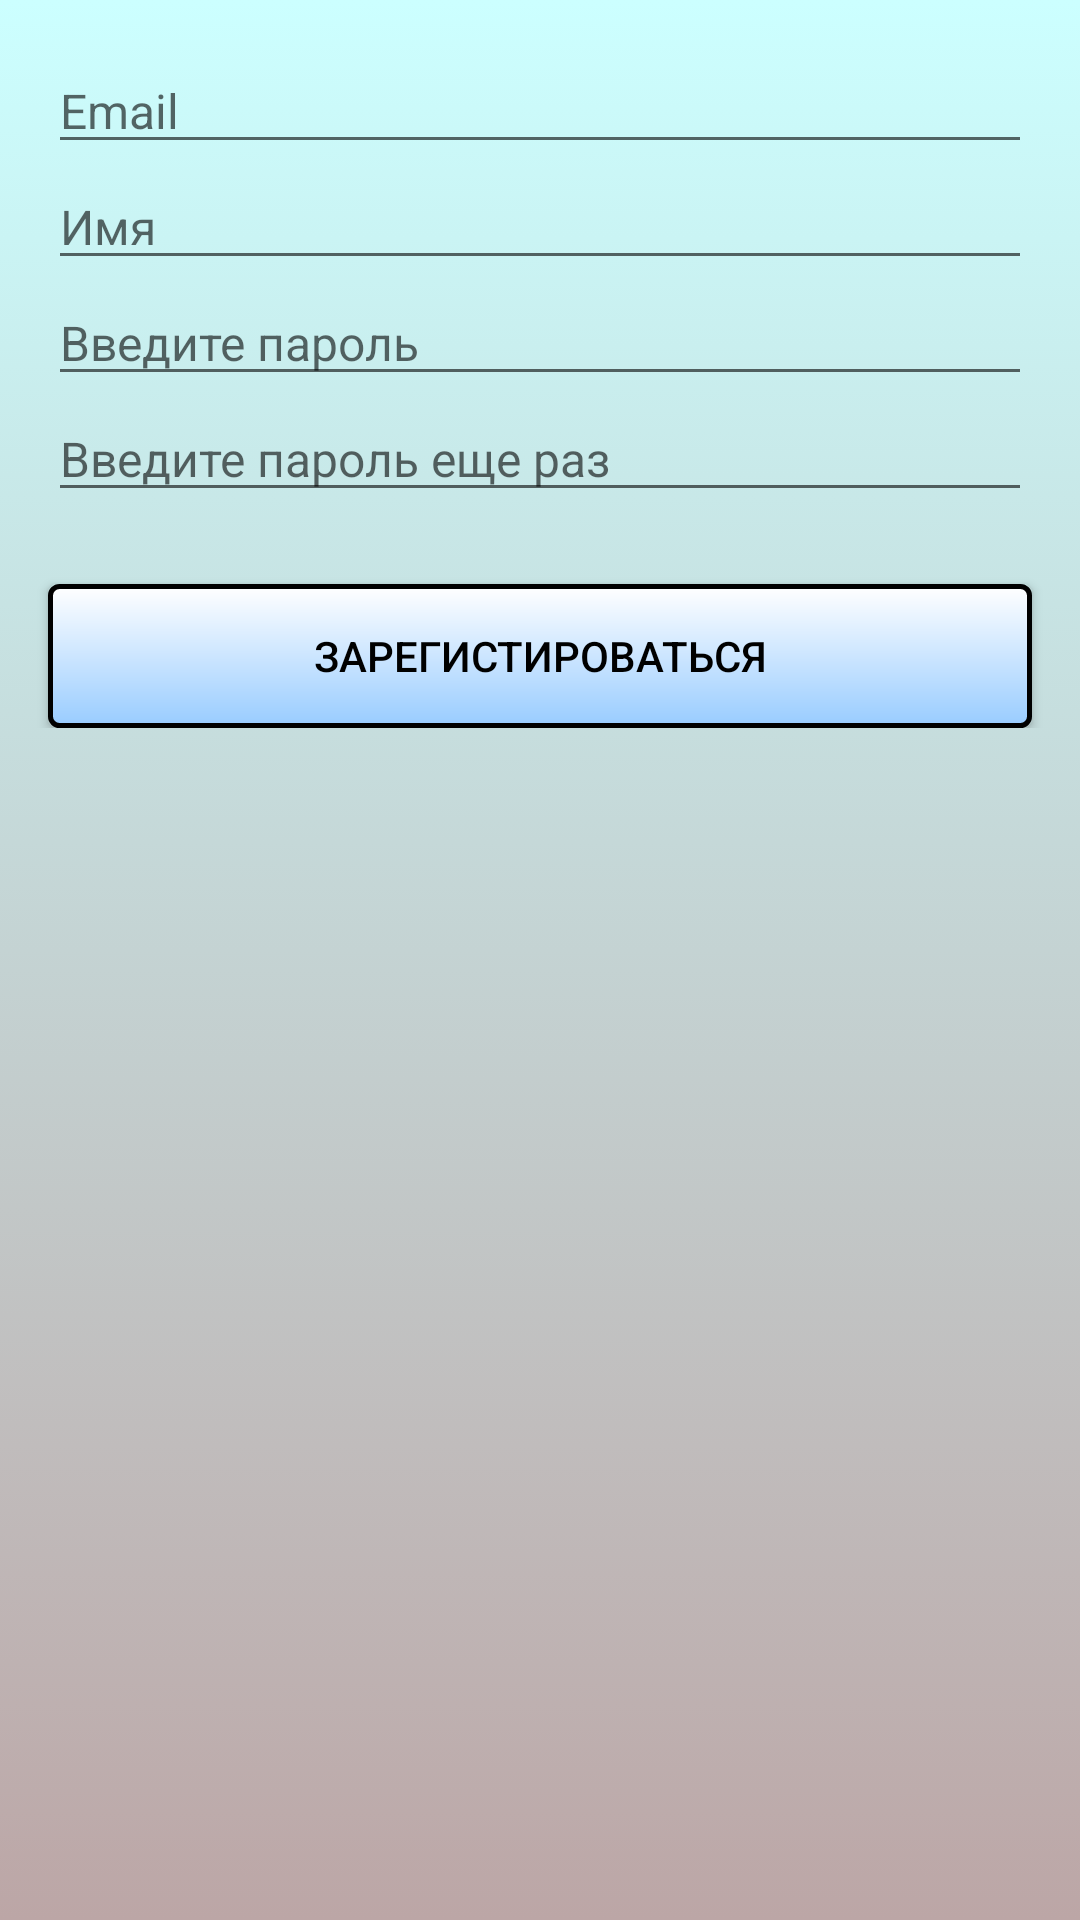

Write the Android layout XML for this screen, with the resource values it uses.
<!-- AndroidManifest.xml: application theme Theme.RegistrationProject -->
<!-- res/layout/fragment_registration.xml -->
<?xml version="1.0" encoding="utf-8"?>
<ScrollView xmlns:android="http://schemas.android.com/apk/res/android"
    android:layout_width="match_parent"
    android:layout_height="match_parent"
    android:background="@drawable/gradient_background">

    <LinearLayout
        android:layout_width="match_parent"
        android:layout_height="wrap_content"
        android:orientation="vertical">

        <EditText
            android:id="@+id/registration_email"
            android:layout_width="match_parent"
            android:layout_height="wrap_content"
            android:layout_marginStart="16dp"
            android:layout_marginTop="16dp"
            android:layout_marginEnd="16dp"
            android:hint="@string/registration_email"
            android:inputType="textEmailAddress"
            android:textSize="16sp" />

        <EditText
            android:id="@+id/registration_name"
            android:layout_width="match_parent"
            android:layout_height="wrap_content"
            android:layout_marginStart="16dp"
            android:layout_marginEnd="16dp"
            android:hint="@string/registration_name"
            android:inputType="text"
            android:textSize="16sp" />

        <EditText
            android:id="@+id/registration_password"
            android:layout_width="match_parent"
            android:layout_height="wrap_content"
            android:layout_marginStart="16dp"
            android:layout_marginEnd="16dp"
            android:hint="@string/registration_enter_password"
            android:inputType="textPassword"
            android:textSize="16sp" />

        <EditText
            android:id="@+id/registration_password_again"
            android:layout_width="match_parent"
            android:layout_height="wrap_content"
            android:layout_marginStart="16dp"
            android:layout_marginEnd="16dp"
            android:hint="@string/registration_password_again"
            android:inputType="textPassword"
            android:textSize="16sp" />

        <Button
            android:id="@+id/btn_registration"
            android:layout_width="match_parent"
            android:layout_height="wrap_content"
            android:layout_marginStart="16dp"
            android:layout_marginTop="24dp"
            android:layout_marginEnd="16dp"
            android:background="@drawable/button_border"
            android:text="@string/registration_btn"
            android:textColor="@color/black" />

    </LinearLayout>

</ScrollView>
<!-- resources referenced by this layout -->
<resources>
  <!-- drawable button_border (drawable) -->
  <?xml version="1.0" encoding="utf-8"?>
  <shape xmlns:android="http://schemas.android.com/apk/res/android"
      android:shape="rectangle">
      <gradient
          android:angle="270"
          android:endColor="#99CCFF"
          android:startColor="#FFFFFF" />
      <corners android:radius="3dp" />
      <stroke
          android:width="5px"
          android:color="#000000" />
  
  </shape>
  <!-- drawable gradient_background (drawable) -->
  <?xml version="1.0" encoding="utf-8"?>
  <selector xmlns:android="http://schemas.android.com/apk/res/android">
      <item>
          <shape>
              <gradient
                  android:angle="90"
                  android:endColor="#CCFFFF"
                  android:startColor="#BCA6A6"
                  android:type="linear" />
          </shape>
      </item>
  </selector>
  <string name="registration_btn">Зарегистироваться</string>
  <string name="registration_email">Email</string>
  <string name="registration_enter_password">Введите пароль</string>
  <string name="registration_name">Имя</string>
  <string name="registration_password_again">Введите пароль еще раз</string>
  <style name="Theme.RegistrationProject" parent="Theme.AppCompat.Light.DarkActionBar">
          
          <item name="colorPrimary">@color/purple_500</item>
          <item name="colorPrimaryDark">@color/purple_700</item>
          <item name="colorAccent">@color/teal_200</item>
          
      </style>
  <!-- not gathered from this repository: default colours our renderer supplied (Android Studio template values) -->
  <color name="purple_500">#FF6200EE</color>
  <color name="purple_700">#FF3700B3</color>
  <color name="teal_200">#FF03DAC5</color>
  <color name="black">#FF000000</color>
</resources>
